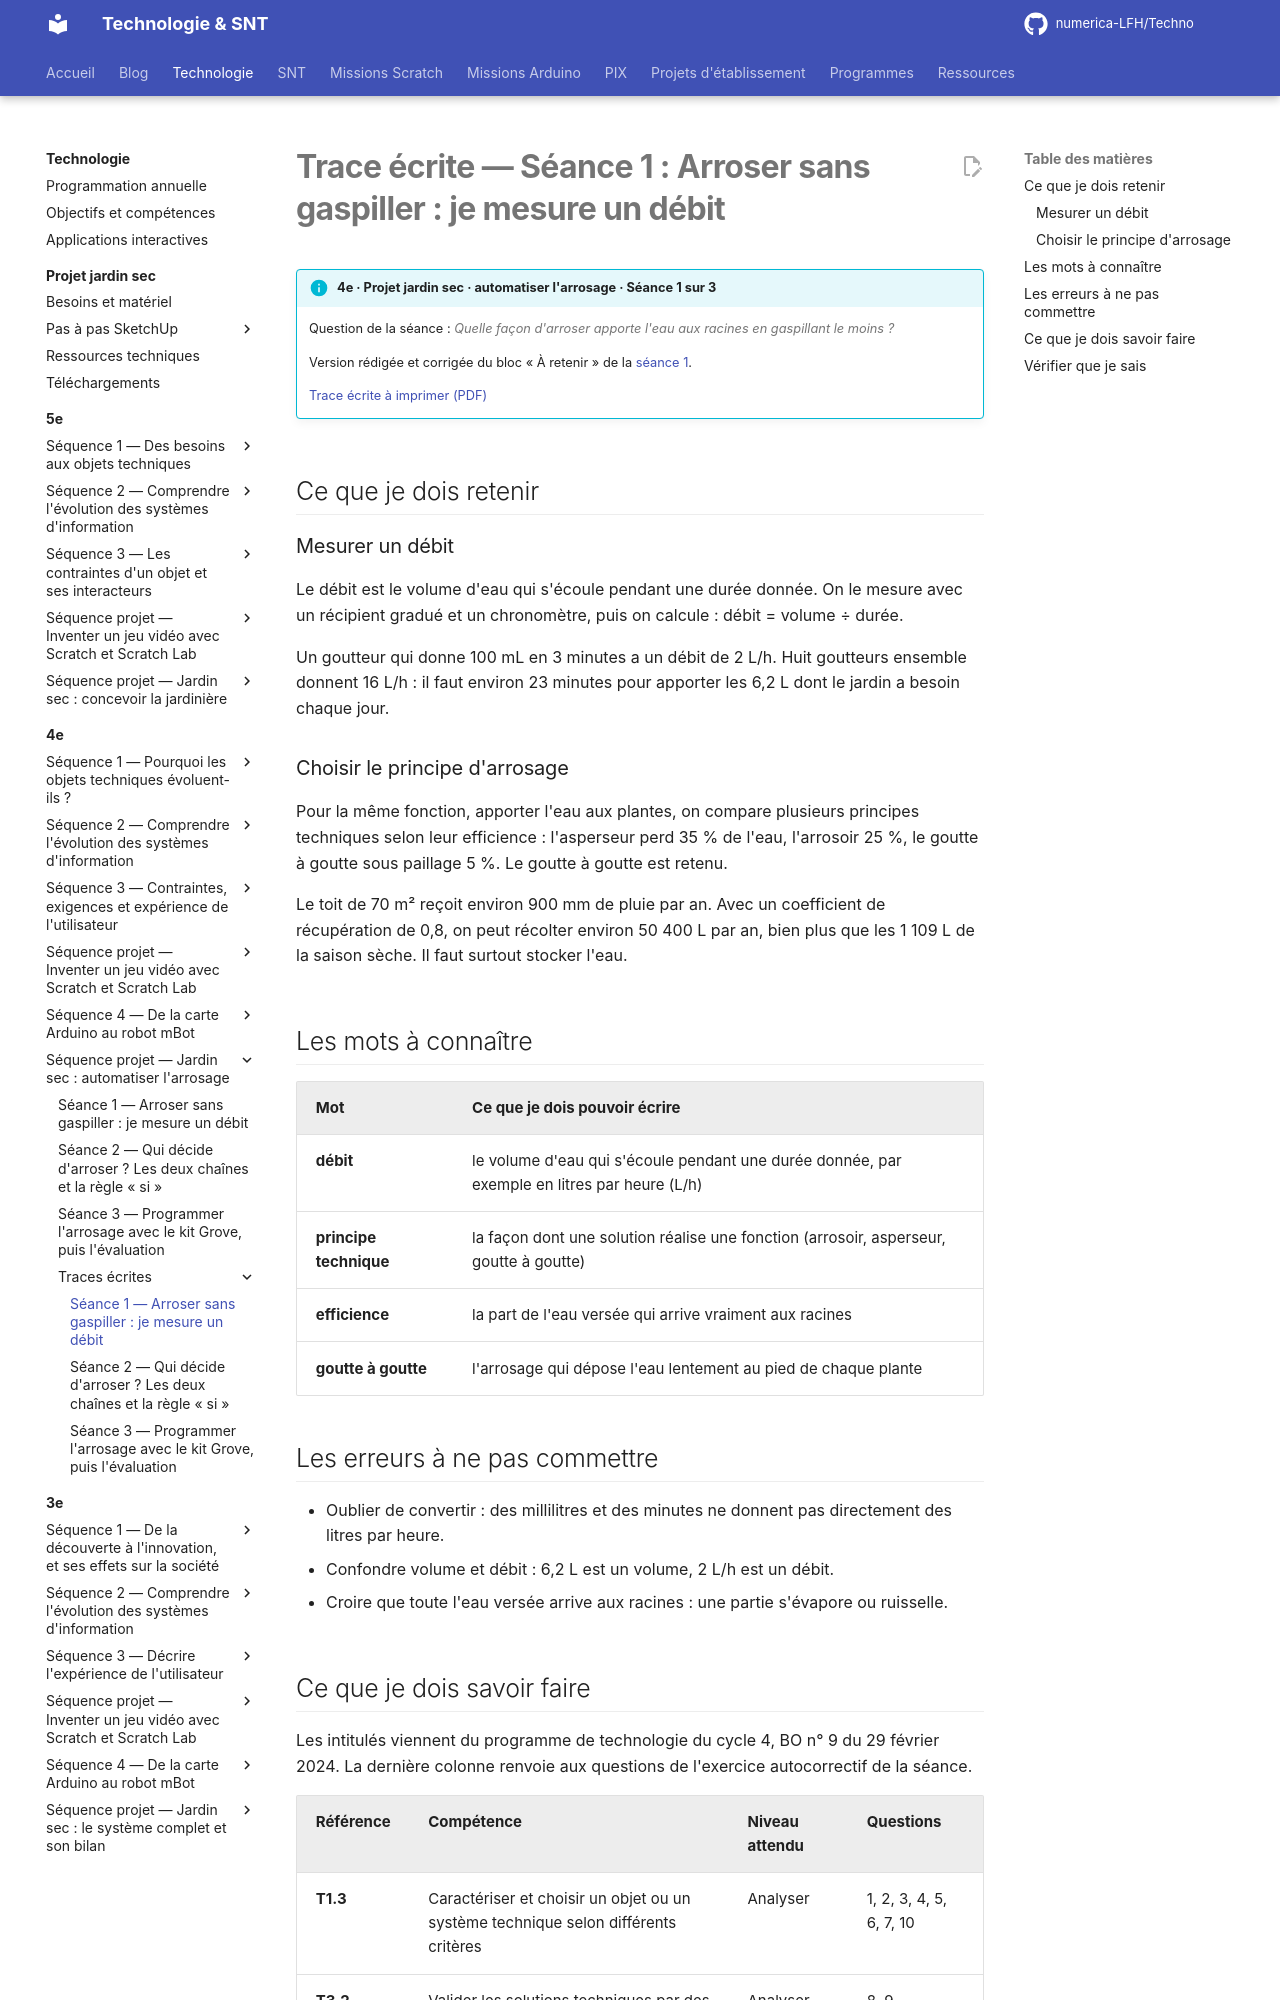

repository: numerica-LFH/Techno · page: technologie/4e/sequence-jardin-sec/trace-ecrite-seance-1/index.html · generator: mkdocs

# Trace écrite — Séance 1 : Arroser sans gaspiller : je mesure un débit

!!! info "4e · Projet jardin sec · automatiser l'arrosage · Séance 1 sur 3"

    Question de la séance : *Quelle façon d'arroser apporte l'eau aux racines en gaspillant le moins ?*

    Version rédigée et corrigée du bloc « À retenir » de la [séance 1](seance-1.md).

    [Trace écrite à imprimer (PDF)](traces/4e-jardin-seance1-trace.pdf)

## Ce que je dois retenir

### Mesurer un débit

Le débit est le volume d'eau qui s'écoule pendant une durée donnée. On le mesure avec un récipient gradué et un chronomètre, puis on calcule : débit = volume ÷ durée.

Un goutteur qui donne 100 mL en 3 minutes a un débit de 2 L/h. Huit goutteurs ensemble donnent 16 L/h : il faut environ 23 minutes pour apporter les 6,2 L dont le jardin a besoin chaque jour.

### Choisir le principe d'arrosage

Pour la même fonction, apporter l'eau aux plantes, on compare plusieurs principes techniques selon leur efficience : l'asperseur perd 35 % de l'eau, l'arrosoir 25 %, le goutte à goutte sous paillage 5 %. Le goutte à goutte est retenu.

Le toit de 70 m² reçoit environ 900 mm de pluie par an. Avec un coefficient de récupération de 0,8, on peut récolter environ 50 400 L par an, bien plus que les 1 109 L de la saison sèche. Il faut surtout stocker l'eau.

## Les mots à connaître

| Mot | Ce que je dois pouvoir écrire |
|---|---|
| **débit** | le volume d'eau qui s'écoule pendant une durée donnée, par exemple en litres par heure (L/h) |
| **principe technique** | la façon dont une solution réalise une fonction (arrosoir, asperseur, goutte à goutte) |
| **efficience** | la part de l'eau versée qui arrive vraiment aux racines |
| **goutte à goutte** | l'arrosage qui dépose l'eau lentement au pied de chaque plante |

## Les erreurs à ne pas commettre

- Oublier de convertir : des millilitres et des minutes ne donnent pas directement des litres par heure.
- Confondre volume et débit : 6,2 L est un volume, 2 L/h est un débit.
- Croire que toute l'eau versée arrive aux racines : une partie s'évapore ou ruisselle.
